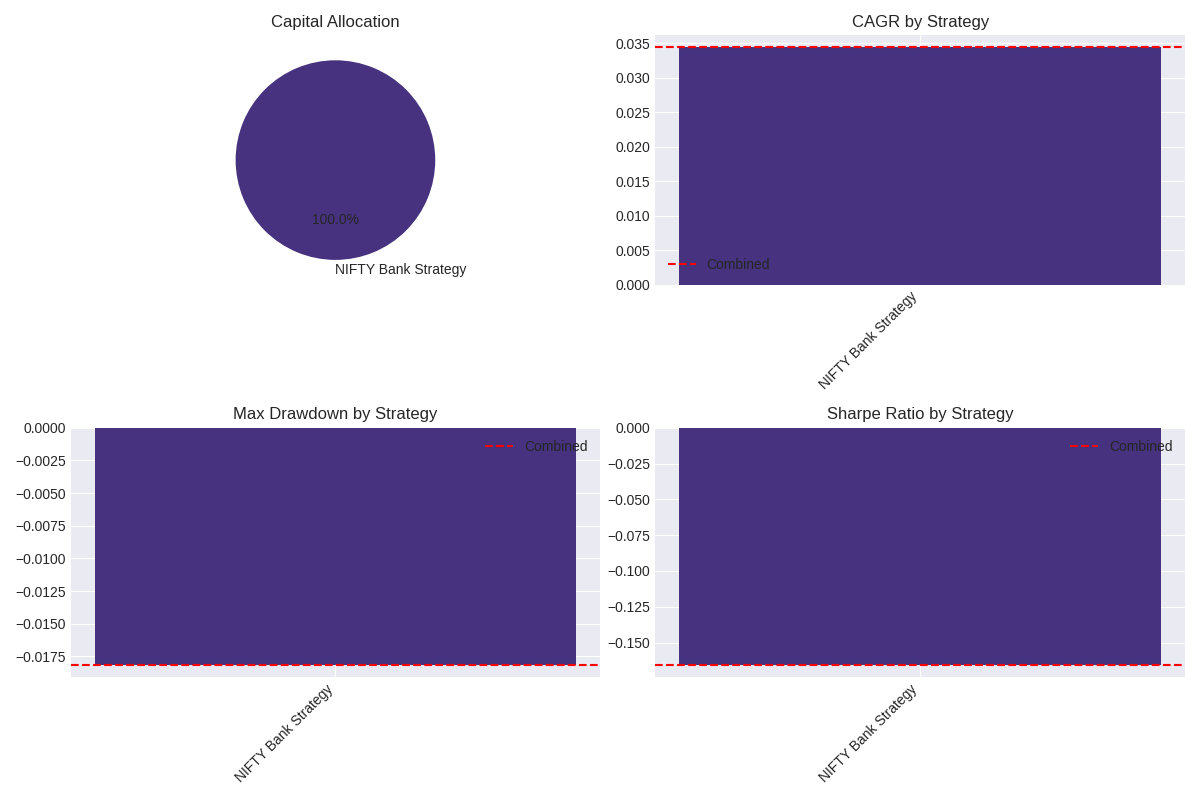

Source data for this figure (header and first rows):
Strategy, CAGR, Sharpe, Max DD, Win Rate, Trades, Weight
NIFTY Bank Strategy, 3.44%, -0.166, -1.82%, N/A, N/A, 100.00%
Combined Portfolio, 3.44%, -0.166, -1.82%, N/A, N/A, 100.00%
